Run: headless pygame with SDL's dummy video driver; simulated clock (each Clock.tick advances the game by its frame time, no real sleeping); random seed 0; keys injected as events and as key.get_pressed() state; no mouse input.
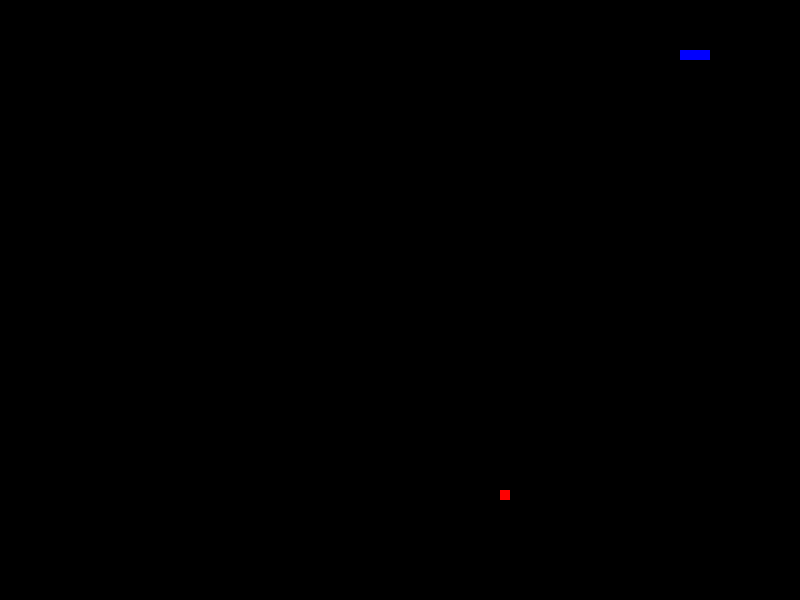
Frame 1 of 2 · flips 1–60 · no input
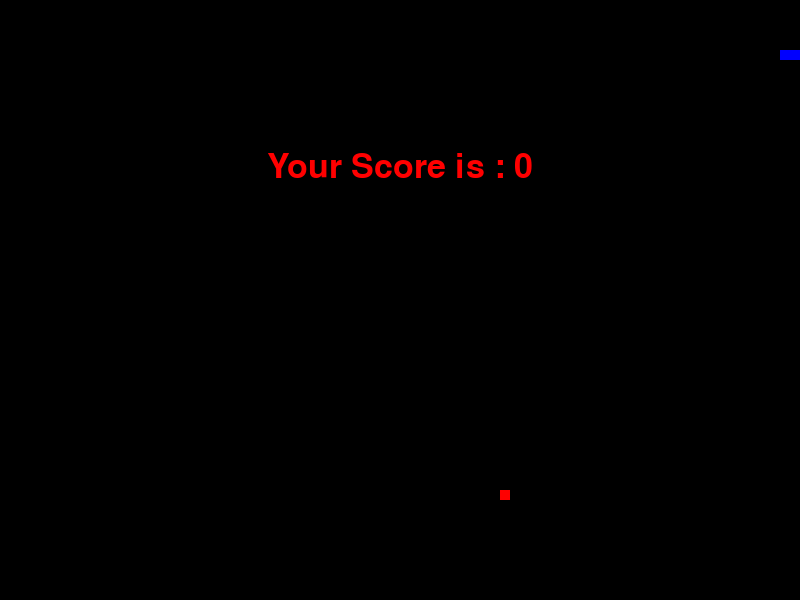
Frame 2 of 2 · flips 61–180 · tapped SPACE, RETURN · held RIGHT (→), D (game ended)

The pygame program that drew these frames:

import pygame
import random

# Initialize pygame
pygame.init()

# Screen dimensions
width, height = 800, 600
screen = pygame.display.set_mode((width, height))
pygame.display.set_caption("Snake Game")

# Colors
blue = (0, 0, 255)
red = (255, 0, 0)
white = (255, 255, 255)
black = (0, 0, 0)

# Snake properties
snake_pos = [100, 50]
snake_body = [[100, 50], [90, 50], [80, 50]]
snake_speed = 15
direction = 'RIGHT'
change_to = direction

# Apple properties
apple_pos = [random.randrange(1, (width//10)) * 10, random.randrange(1, (height//10)) * 10]
apple_spawn = True

# Score
score = 0

# Game over function
def game_over():
    font = pygame.font.SysFont('times new roman', 50)
    game_over_surface = font.render('Your Score is : ' + str(score), True, red)
    game_over_rect = game_over_surface.get_rect()
    game_over_rect.midtop = (width/2, height/4)
    screen.blit(game_over_surface, game_over_rect)
    pygame.display.flip()
    pygame.time.wait(2000)
    pygame.quit()
    quit()

# Main game loop
while True:
    for event in pygame.event.get():
        if event.type == pygame.QUIT:
            pygame.quit()
            quit()
        elif event.type == pygame.KEYDOWN:
            if event.key == pygame.K_UP:
                change_to = 'UP'
            if event.key == pygame.K_DOWN:
                change_to = 'DOWN'
            if event.key == pygame.K_LEFT:
                change_to = 'LEFT'
            if event.key == pygame.K_RIGHT:
                change_to = 'RIGHT'

    # Validate direction change
    if change_to == 'UP' and direction != 'DOWN':
        direction = 'UP'
    if change_to == 'DOWN' and direction != 'UP':
        direction = 'DOWN'
    if change_to == 'LEFT' and direction != 'RIGHT':
        direction = 'LEFT'
    if change_to == 'RIGHT' and direction != 'LEFT':
        direction = 'RIGHT'

    # Move the snake
    if direction == 'UP':
        snake_pos[1] -= 10
    if direction == 'DOWN':
        snake_pos[1] += 10
    if direction == 'LEFT':
        snake_pos[0] -= 10
    if direction == 'RIGHT':
        snake_pos[0] += 10

    # Snake body mechanism
    snake_body.insert(0, list(snake_pos))
    if snake_pos[0] == apple_pos[0] and snake_pos[1] == apple_pos[1]:
        score += 10
        apple_spawn = False
    else:
        snake_body.pop()

    if not apple_spawn:
        apple_pos = [random.randrange(1, (width//10)) * 10, random.randrange(1, (height//10)) * 10]
    apple_spawn = True

    screen.fill(black)

    for pos in snake_body:
        pygame.draw.rect(screen, blue, pygame.Rect(pos[0], pos[1], 10, 10))

    pygame.draw.rect(screen, red, pygame.Rect(apple_pos[0], apple_pos[1], 10, 10))

    # Game Over conditions
    if snake_pos[0] < 0 or snake_pos[0] > width-10:
        game_over()
    if snake_pos[1] < 0 or snake_pos[1] > height-10:
        game_over()

    for block in snake_body[1:]:
        if snake_pos[0] == block[0] and snake_pos[1] == block[1]:
            game_over()

    pygame.display.update()
    pygame.time.Clock().tick(snake_speed)
